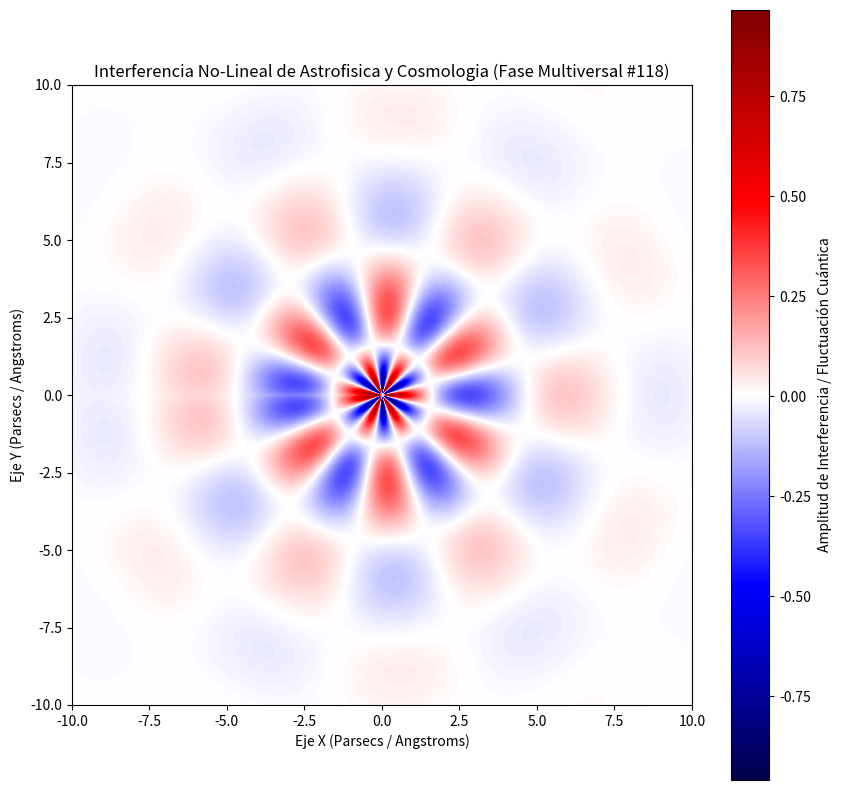

Here is the Python script that generated this plot:
%matplotlib inline
# Simulación Multiversal: Astrofisica y Cosmologia - Variante 118
import numpy as np
import matplotlib.pyplot as plt

# Parámetros Físicos No-Lineales
omega_1 = 1.012
omega_2 = 6.257
lambda_decay = 0.361
phase_shift = 1.497

x = np.linspace(-10, 10, 800)
y = np.linspace(-10, 10, 800)
X, Y = np.meshgrid(x, y)

# Dinámica de Fluidos / Campos Tensor-Escalares (Fase Multiversal)
R = np.sqrt(X**2 + Y**2) + 1e-5
Z = (np.sin(omega_1 * R + phase_shift) * np.cos(omega_2 * np.arctan2(Y, X))) * np.exp(-lambda_decay * R)

plt.figure(figsize=(10, 10))
plt.imshow(Z, cmap='seismic', extent=[-10, 10, -10, 10], origin='lower')
plt.colorbar(label='Amplitud de Interferencia / Fluctuación Cuántica')
plt.title(r'Interferencia No-Lineal de Astrofisica y Cosmologia (Fase Multiversal #118)')
plt.xlabel('Eje X (Parsecs / Angstroms)')
plt.ylabel('Eje Y (Parsecs / Angstroms)')
plt.show()
